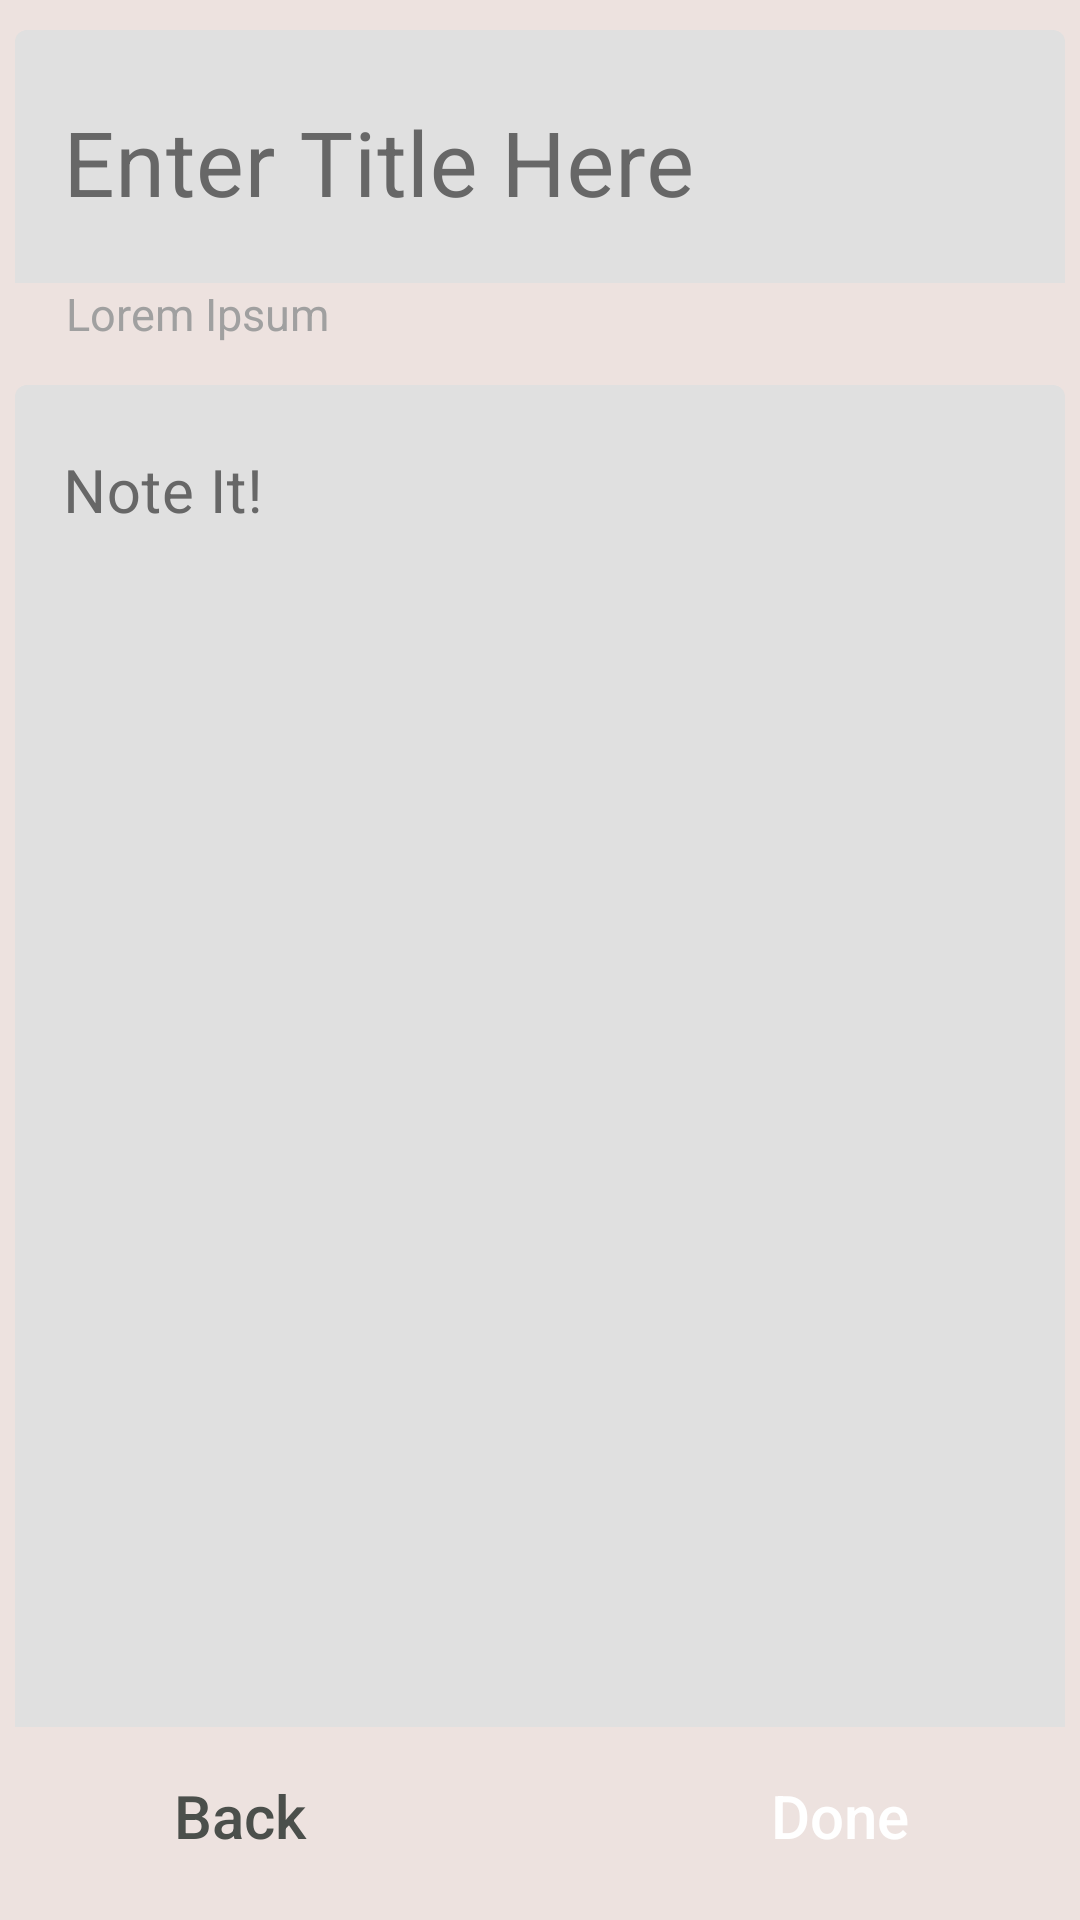

Write the Android layout XML for this screen, with the resource values it uses.
<!-- AndroidManifest.xml: application theme Theme.Notes -->
<!-- res/layout/fragment_update_note_screen.xml -->
<?xml version="1.0" encoding="utf-8"?>
<LinearLayout xmlns:android="http://schemas.android.com/apk/res/android"
    xmlns:app="http://schemas.android.com/apk/res-auto"
    xmlns:tools="http://schemas.android.com/tools"
    android:layout_width="match_parent"
    android:layout_height="match_parent"
    android:orientation="vertical"
    android:background="@color/main_background"
    tools:context=".views.fragments.UpdateNoteScreen">

    <com.google.android.material.textfield.TextInputLayout
        android:id="@+id/noteTitleLayoutU"
        android:layout_weight="5"
        android:layout_width="match_parent"
        android:layout_height="wrap_content"
        android:layout_marginLeft="5dp"
        android:layout_marginTop="10dp"
        android:layout_marginRight="5dp"
        android:background="@color/main_background"
        android:hint="@string/TITLE"
        app:counterTextColor="@color/date_color"
        app:counterEnabled="true"
        android:textColorHint="@color/hint_color"
        app:boxStrokeWidth="0dp"
        app:counterMaxLength="100"
        app:boxStrokeWidthFocused="0dp">

        <com.google.android.material.textfield.TextInputEditText
            android:id="@+id/noteTitleEditTextU"
            android:layout_width="match_parent"
            android:layout_height="match_parent"
            android:background="@drawable/note_enter_info_bg"
            android:gravity="start"
            android:inputType="text"
            android:maxLength="100"
            android:lines="1"
            android:scrollbars="vertical"
            android:textColor="@color/text_color"
            android:textSize="30sp" />
    </com.google.android.material.textfield.TextInputLayout>

    <TextView
        android:id="@+id/todaysDateU"
        android:layout_width="wrap_content"
        android:layout_height="30dp"
        android:layout_marginStart="5dp"
        android:paddingStart="17dp"
        android:paddingEnd="17dp"
        android:layout_weight="3"
        android:text="@string/PLACEHOLDER"
        android:textColor="@color/date_color"
        android:textSize="15sp" />

    <com.google.android.material.textfield.TextInputLayout
        android:id="@+id/noteBodyLayoutU"
        android:layout_weight="87"
        android:layout_width="match_parent"
        android:layout_height="wrap_content"
        android:paddingTop="10dp"
        android:layout_marginLeft="5dp"
        android:layout_marginRight="5dp"
        android:background="@color/main_background"
        android:hint="@string/NOTEIT"
        android:textColorHint="@color/hint_color"
        app:boxStrokeWidth="0dp"
        app:boxStrokeWidthFocused="0dp">

        <com.google.android.material.textfield.TextInputEditText
            android:id="@+id/noteBodyEditTextU"
            android:layout_width="match_parent"
            android:layout_height="wrap_content"
            android:background="@drawable/note_enter_info_bg"
            android:gravity="start"
            android:inputType="textCapSentences|textMultiLine"
            android:lines="90"
            android:maxLength="3000"
            android:scrollbars="vertical"
            android:textColor="@color/text_color"
            android:textSize="20sp"
            android:windowSoftInputMode="adjustPan" />
    </com.google.android.material.textfield.TextInputLayout>

    <RelativeLayout
        android:layout_weight="5"
        android:layout_width="match_parent"
        android:layout_height="wrap_content"
        android:paddingTop="5dp"
        android:paddingBottom="10dp"
        android:gravity="bottom"
        android:orientation="horizontal">

        <Button
            android:id="@+id/updateNoteBackBtn"
            android:layout_width="150dp"
            android:layout_height="60dp"
            android:layout_marginStart="5dp"
            style="?android:attr/borderlessButtonStyle"
            android:theme="@style/backButtonStyle"
            android:background="@drawable/ripple_add_note_bg"
            android:text="@string/BACK"
            android:textColor="@color/text_color"
            android:textSize="20sp"
            android:textAllCaps="false"/>

        <Button
            android:id="@+id/updateNoteBtn"
            android:layout_width="150dp"
            android:layout_height="60dp"
            android:layout_alignParentEnd="true"
            android:layout_marginEnd="5dp"
            style="?android:attr/borderlessButtonStyle"
            android:theme="@style/doneButtonStyle"
            android:background="@drawable/ripple_add_note_bg"
            android:text="@string/DONE"
            android:textColor="@color/white"
            android:textSize="20sp"
            android:textAllCaps="false"
            tools:ignore="RelativeOverlap" />
    </RelativeLayout>
</LinearLayout>
<!-- resources referenced by this layout -->
<resources>
  <color name="date_color">#A0A0A0</color>
  <color name="hint_color">#676767</color>
  <color name="main_background">#EDE2DF</color>
  <color name="text_color">#4B4F4B</color>
  <color name="white">#FFFFFF</color>
  <!-- drawable ripple_add_note_bg (drawable) -->
  <?xml version="1.0" encoding="utf-8"?>
  <ripple xmlns:android="http://schemas.android.com/apk/res/android"
      android:color="@color/selected_color">
      <item android:drawable="@drawable/add_note_bg">
          <shape>
              <corners android:radius="20dp"/>
          </shape>
      </item>
  </ripple>
  <string name="BACK">Back</string>
  <string name="DONE">Done</string>
  <string name="NOTEIT">Note It!</string>
  <string name="PLACEHOLDER">Lorem Ipsum</string>
  <string name="TITLE">Enter Title Here</string>
  <style name="backButtonStyle">
          <item name="colorPrimary">@color/back_color</item>
      </style>
  <style name="doneButtonStyle">
          <item name="colorPrimary">@color/done_color</item>
      </style>
  <style name="Theme.Notes" parent="Theme.MaterialComponents.DayNight.NoActionBar">
          <item name="android:windowContentTransitions">true</item>
  
          
          <item name="colorPrimary">@color/done_color</item>
          <item name="colorPrimaryVariant">@color/back_color</item>
          <item name="colorOnPrimary">@color/white</item>
          
          <item name="colorSecondary">@color/back_color</item>
          <item name="colorSecondaryVariant">@color/back_color</item>
          <item name="colorOnSecondary">@color/selected_color</item>
          
          <item name="android:statusBarColor" tools:targetApi="l">?attr/colorPrimaryVariant</item>
          
          <item name="android:navigationBarColor">@color/back_color</item>
          <item name="android:windowBackground">@color/main_background</item>
          <item name="android:colorBackground">@color/main_background</item>
          <item name="colorPrimaryDark">@color/back_color</item>
      </style>
  <color name="selected_color">#4E5747</color>
  <color name="back_color">#DFD4D0</color>
  <color name="done_color">#6C7D6D</color>
</resources>
